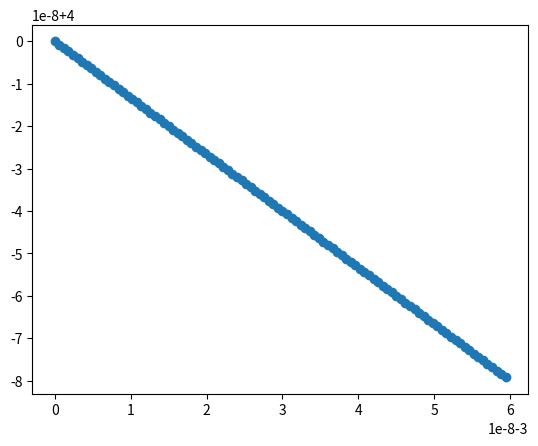

The matplotlib source for this figure:
import numpy as np
import matplotlib.pyplot as plt

h = 1e-4


def numerical_diff(f, x):
    return (f(x + h) - f(x - h)) / (2 * h)


def _numerical_gradient_no_batch(f, x):
    grad = np.zeros_like(x)

    for idx in range(x.size):
        tmp_val = x[idx]
        x[idx] = float(tmp_val) + h
        fxh1 = f(x)  # f(x+h)

        x[idx] = tmp_val - h
        fxh2 = f(x)  # f(x-h)
        grad[idx] = (fxh1 - fxh2) / (2 * h)

        x[idx] = tmp_val  # 还原值

    return grad


def numerical_gradient(f, X):
    if X.ndim == 1:
        return _numerical_gradient_no_batch(f, X)
    else:
        grad = np.zeros_like(X)

        for idx, x in enumerate(X):
            grad[idx] = _numerical_gradient_no_batch(f, x)

        return grad


colle_x1 = []
colle_x2 = []


def gradient_descent(f, init_x, lr=0.01, step_num=100):
    x = init_x
    for i in range(step_num):
        colle_x1.append(x[0])
        colle_x2.append(x[1])
        grad = numerical_gradient(f, x)
        x -= lr * grad

    return x


def function_1(x):
    return 0.01 * x ** 2 + 0.1 * x


def function_2(x):
    if x.ndim == 1:
        return np.sum(x ** 2)
    else:
        return np.sum(x ** 2, axis=1)


if __name__ == '__main__':
    init_x = np.array([-3., 4.])
    min_x = gradient_descent(function_2, init_x, lr=1e-10)
    print(min_x)
    plt.scatter(colle_x1, colle_x2)
    plt.show()
